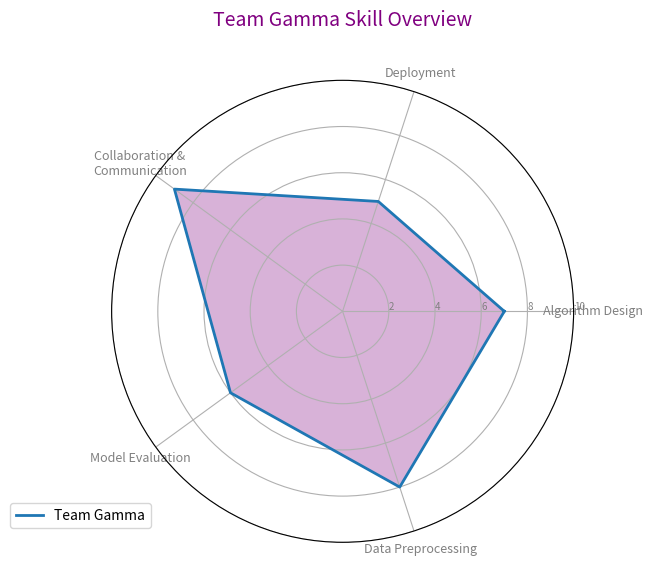
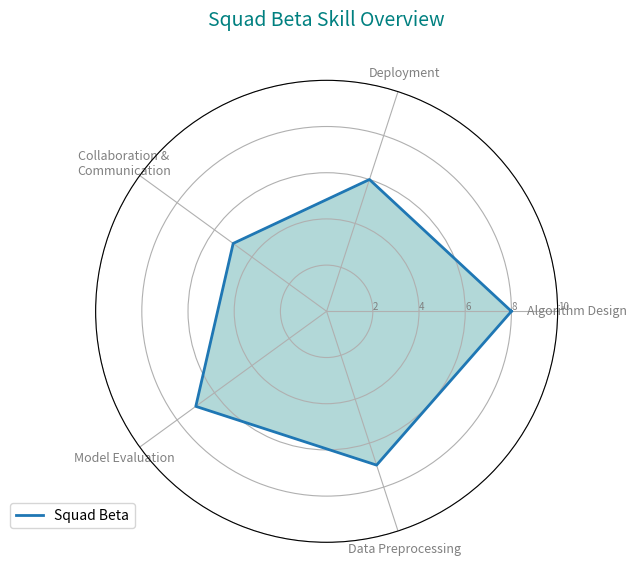
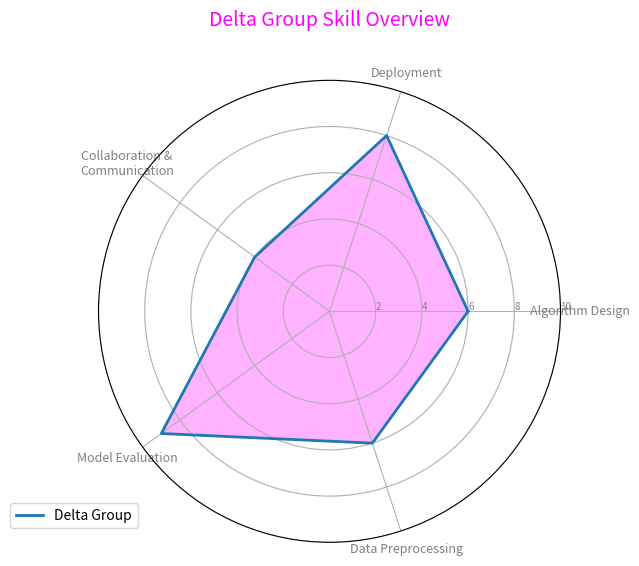
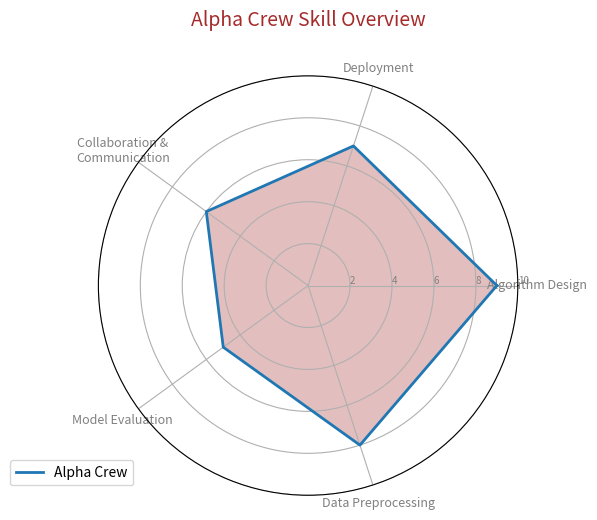

Write Python code to recreate these figures, in order.
import numpy as np
import matplotlib.pyplot as plt
from math import pi

skill_areas = [
    'Algorithm Design', 'Deployment', 'Collaboration &\nCommunication',
    'Model Evaluation', 'Data Preprocessing'
]

alpha_team_skills = [7, 5, 9, 6, 8]  # Altered
beta_team_skills = [8, 6, 5, 7, 7]  # Altered
gamma_team_skills = [6, 8, 4, 9, 6]  # Altered
delta_team_skills = [9, 7, 6, 5, 8]  # Altered

teams_data = {
    'Team Gamma': alpha_team_skills,
    'Squad Beta': beta_team_skills,
    'Delta Group': gamma_team_skills,
    'Alpha Crew': delta_team_skills
}

team_colors = {
    'Team Gamma': 'purple',
    'Squad Beta': 'teal',
    'Delta Group': 'magenta',
    'Alpha Crew': 'brown'
}

def create_radar_chart(title, team_data, labels, team_name, color):
    num_vars = len(labels)
    angles = np.linspace(0, 2 * pi, num_vars, endpoint=False).tolist()

    team_data += team_data[:1]
    angles += angles[:1]

    fig, ax = plt.subplots(figsize=(6, 6), subplot_kw=dict(polar=True))
    plt.xticks(angles[:-1], labels, color='grey', size=9)
    ax.set_rlabel_position(0)
    plt.yticks([2, 4, 6, 8, 10], ["2", "4", "6", "8", "10"], color="grey", size=7)
    plt.ylim(0, 10)

    ax.plot(angles, team_data, linewidth=2, linestyle='solid', label=team_name)
    ax.fill(angles, team_data, color=color, alpha=0.3)

    plt.title(title, size=14, color=color, y=1.1)
    plt.legend(loc='upper right', bbox_to_anchor=(0.1, 0.1))

for team_name, skill_levels in teams_data.items():
    create_radar_chart(f'{team_name} Skill Overview', skill_levels, skill_areas, team_name, team_colors[team_name])

plt.tight_layout()
plt.show()
